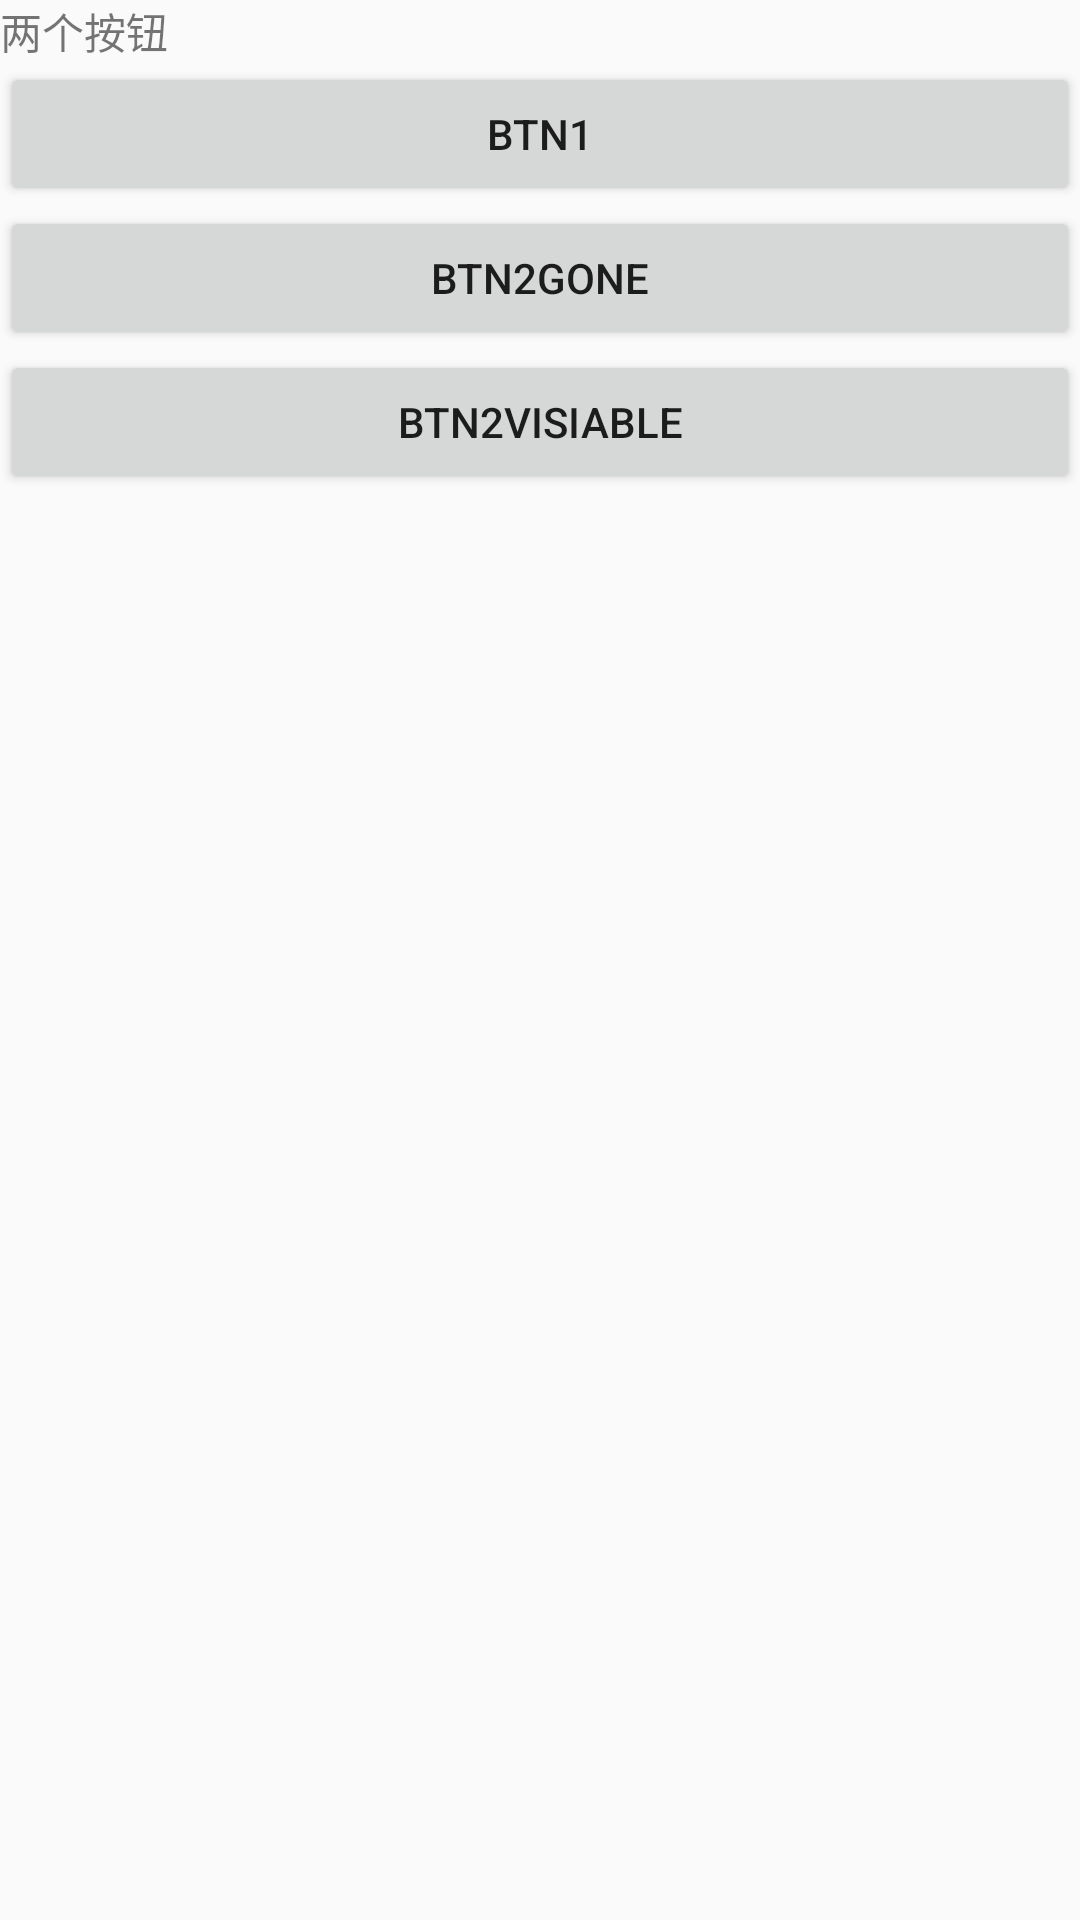

Produce the Android XML layout that renders to this screen, including the resource entries it uses.
<!-- AndroidManifest.xml: application theme AppTheme -->
<!-- res/layout/activity_layout_weight.xml -->
<?xml version="1.0" encoding="utf-8"?>
<LinearLayout xmlns:android="http://schemas.android.com/apk/res/android"
              android:orientation="vertical"
              android:layout_width="match_parent"
              android:layout_height="match_parent">
    <LinearLayout
        android:layout_width="match_parent"
        android:layout_height="wrap_content"
        android:orientation="vertical">
        <TextView
            android:layout_width="match_parent"
            android:layout_height="wrap_content"
            android:text="两个按钮"/>
        <LinearLayout
            android:layout_width="match_parent"
            android:layout_height="wrap_content"
            android:orientation="horizontal">
            <Button
                android:id="@+id/btn1"
                android:layout_width="0dp"
                android:layout_height="wrap_content"
                android:layout_weight="1"
                android:text="btn1"/>
            <Button
                android:id="@+id/btn2"
                android:layout_width="0dp"
                android:layout_height="wrap_content"
                android:layout_weight="1"
                android:visibility="gone"
                android:text="btn2"/>
        </LinearLayout>

    </LinearLayout>


    <Button style="@style/btnMain" android:id="@+id/btn_weight_gone" android:text="btn2Gone" />
    <Button style="@style/btnMain" android:id="@+id/btn_weight_visiable" android:text="btn2Visiable" />

</LinearLayout>
<!-- resources referenced by this layout -->
<resources>
  <style name="btnMain">
          <item name="android:layout_width">match_parent</item>
          <item name="android:layout_height">wrap_content</item>
          <item name="android:onClick">onClick</item>
      </style>
  <style name="AppTheme" parent="Theme.AppCompat.Light.DarkActionBar">
          
      </style>
</resources>
